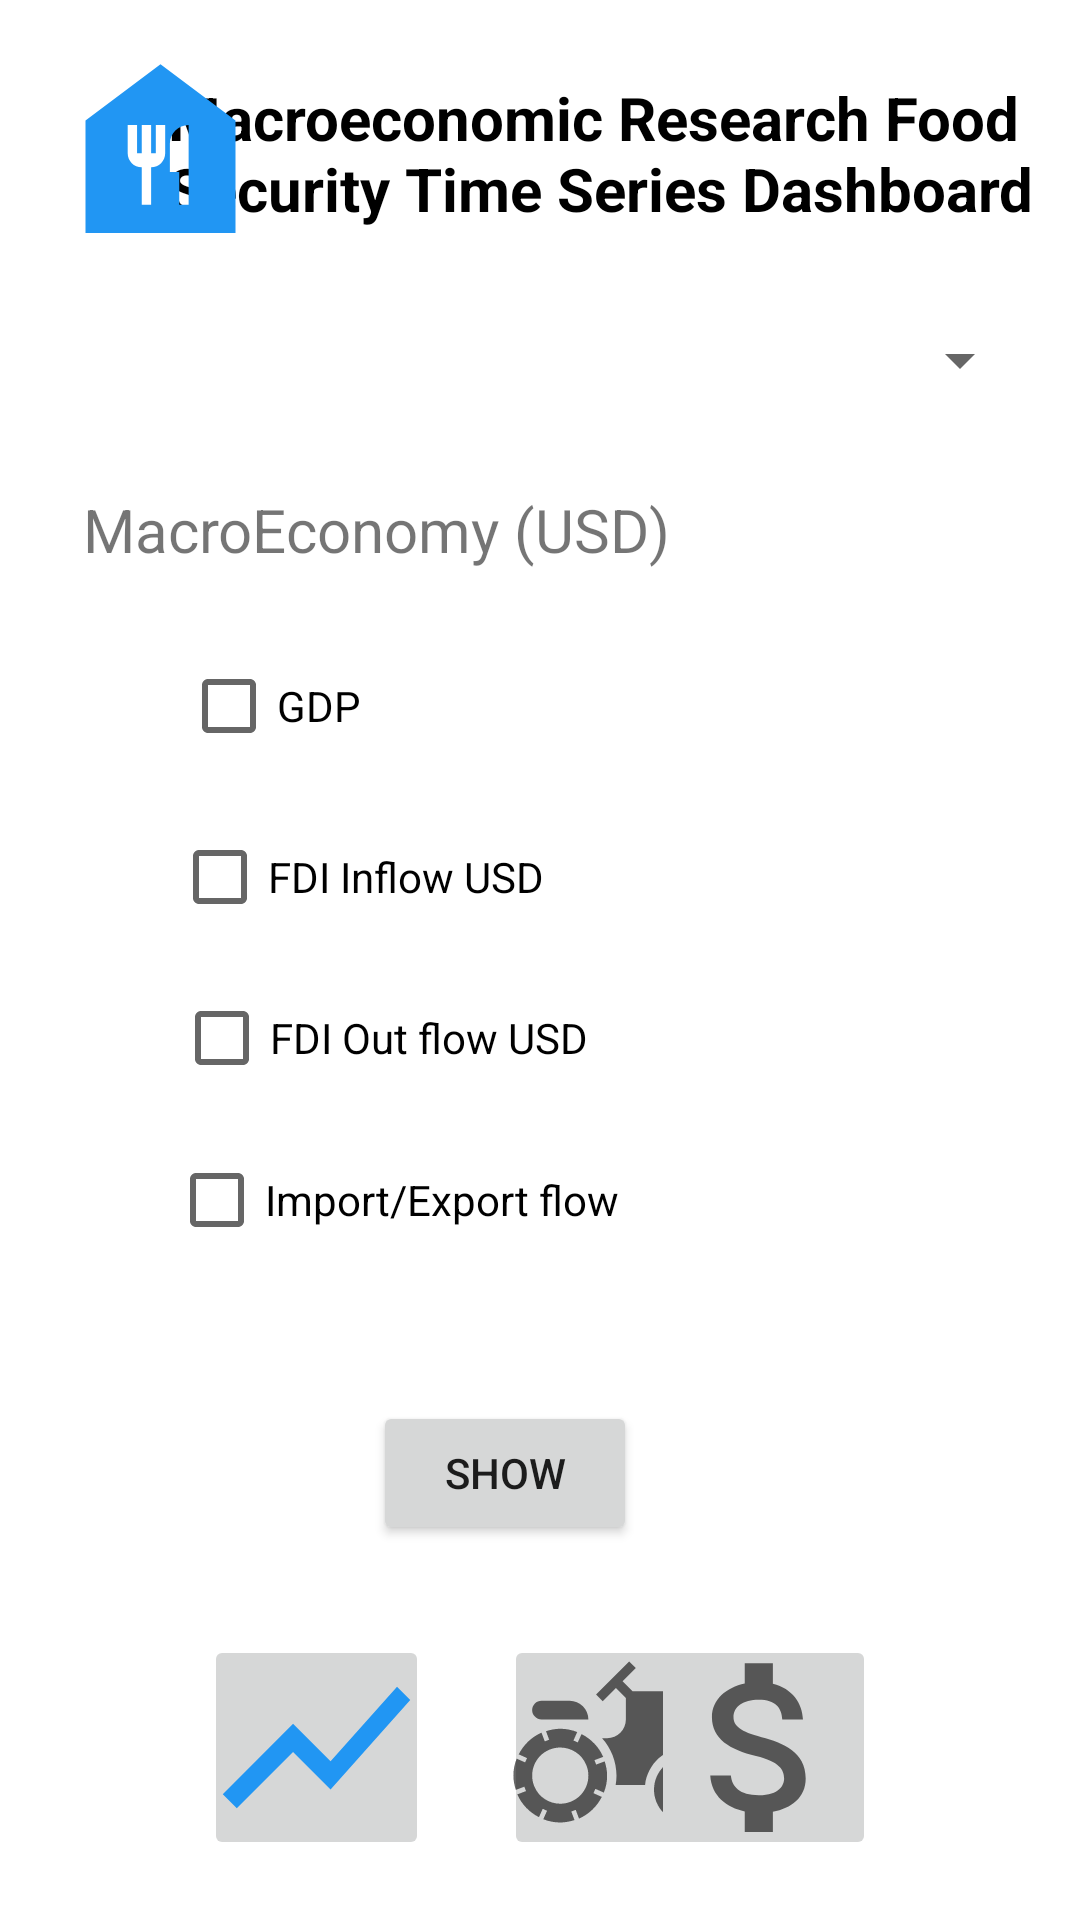

The Android layout XML behind this screen, and the referenced resources:
<!-- AndroidManifest.xml: application theme Theme.HackathonChellenge -->
<!-- res/layout/macroeconomy_checkbox.xml -->
<?xml version="1.0" encoding="utf-8"?>
<androidx.constraintlayout.widget.ConstraintLayout xmlns:android="http://schemas.android.com/apk/res/android"
    xmlns:app="http://schemas.android.com/apk/res-auto"
    xmlns:tools="http://schemas.android.com/tools"
    android:layout_width="match_parent"
    android:layout_height="match_parent">

    <TextView
        android:id="@+id/title"
        android:layout_width="295dp"
        android:layout_height="58dp"
        android:text="Macroeconomic Research Food Security Time Series Dashboard"
        android:textAppearance="@style/TextAppearance.AppCompat.Large"
        android:textColor="@color/black"
        android:textSize="20dp"
        android:textStyle="bold"
        app:layout_constraintBottom_toBottomOf="parent"
        app:layout_constraintEnd_toEndOf="parent"
        app:layout_constraintHorizontal_bias="0.862"
        app:layout_constraintLeft_toLeftOf="parent"
        app:layout_constraintRight_toRightOf="parent"
        app:layout_constraintStart_toStartOf="parent"
        app:layout_constraintTop_toTopOf="parent"
        app:layout_constraintVertical_bias="0.044" />


    <Spinner
        android:id="@+id/countrySpinner"
        android:layout_width="200dp"
        android:layout_height="40dp"
        android:layout_marginTop="100dp"
        android:layout_marginEnd="16dp"
        app:layout_constraintEnd_toEndOf="parent"
        app:layout_constraintTop_toTopOf="parent" />

    <ImageButton
        android:id="@+id/macroeconomicButton"
        android:onClick="macroeconomicActivity"
        android:layout_width="75dp"
        android:layout_height="75dp"
        android:layout_marginStart="68dp"
        android:layout_marginBottom="20dp"
        app:layout_constraintBottom_toBottomOf="parent"
        app:layout_constraintStart_toStartOf="parent"
        app:srcCompat="@drawable/ic_baseline_show_chart_75_select" />

    <ImageButton
        android:id="@+id/agricultureButton"
        android:onClick="agricultureActivity"
        android:layout_width="75dp"
        android:layout_height="75dp"
        android:layout_marginStart="168dp"
        android:layout_marginBottom="20dp"
        app:layout_constraintBottom_toBottomOf="parent"
        app:layout_constraintStart_toStartOf="parent"
        app:srcCompat="@drawable/ic_baseline_agriculture_75_unselect" />

    <ImageButton
        android:id="@+id/tradeButton"
        android:onClick="tradeActivity"
        android:layout_width="75dp"
        android:layout_height="75dp"
        android:layout_marginEnd="68dp"
        android:layout_marginBottom="20dp"
        app:layout_constraintBottom_toBottomOf="parent"
        app:layout_constraintEnd_toEndOf="parent"
        app:srcCompat="@drawable/ic_baseline_attach_money_75_unselect" />

    <ImageView
        android:id="@+id/imageView"
        android:layout_width="wrap_content"
        android:layout_height="wrap_content"
        android:layout_marginStart="16dp"
        android:layout_marginTop="12dp"
        app:layout_constraintStart_toStartOf="parent"
        app:layout_constraintTop_toTopOf="parent"
        app:srcCompat="@drawable/ic_baseline_food_bank_75" />

    <TextView
        android:id="@+id/textView"
        android:layout_width="wrap_content"
        android:layout_height="wrap_content"
        android:text="MacroEconomy (USD)"
        android:fontWeight="400"
        android:textSize="20dp"
        app:layout_constraintBottom_toBottomOf="parent"
        app:layout_constraintEnd_toEndOf="parent"
        app:layout_constraintHorizontal_bias="0.169"
        app:layout_constraintStart_toStartOf="parent"
        app:layout_constraintTop_toTopOf="parent"
        app:layout_constraintVertical_bias="0.266" />

    <CheckBox
        android:id="@+id/checkbox_GDP"
        android:layout_width="wrap_content"
        android:layout_height="wrap_content"
        android:checked="false"
        android:text="GDP"
        app:layout_constraintBottom_toBottomOf="parent"
        app:layout_constraintEnd_toEndOf="parent"
        app:layout_constraintHorizontal_bias="0.201"
        app:layout_constraintStart_toStartOf="parent"
        app:layout_constraintTop_toTopOf="parent"
        app:layout_constraintVertical_bias="0.357" />

    <CheckBox
        android:id="@+id/checkbox_FDIInflowUSD"
        android:layout_width="wrap_content"
        android:layout_height="wrap_content"
        android:checked="false"
        android:text="FDI Inflow USD"
        app:layout_constraintBottom_toBottomOf="parent"
        app:layout_constraintEnd_toEndOf="parent"
        app:layout_constraintHorizontal_bias="0.243"
        app:layout_constraintStart_toStartOf="parent"
        app:layout_constraintTop_toTopOf="parent"
        app:layout_constraintVertical_bias="0.453" />

    <CheckBox
        android:id="@+id/checkbox_FDIOutflowUSD"
        android:layout_width="wrap_content"
        android:layout_height="wrap_content"
        android:checked="false"
        android:text="FDI Out flow USD"
        app:layout_constraintBottom_toBottomOf="parent"
        app:layout_constraintEnd_toEndOf="parent"
        app:layout_constraintHorizontal_bias="0.261"
        app:layout_constraintStart_toStartOf="parent"
        app:layout_constraintTop_toTopOf="parent"
        app:layout_constraintVertical_bias="0.544" />

    <CheckBox
        android:id="@+id/checkbox_ImportExportFlow"
        android:layout_width="wrap_content"
        android:layout_height="wrap_content"
        android:checked="false"
        android:text="Import/Export flow"
        app:layout_constraintBottom_toBottomOf="parent"
        app:layout_constraintEnd_toEndOf="parent"
        app:layout_constraintHorizontal_bias="0.268"
        app:layout_constraintStart_toStartOf="parent"
        app:layout_constraintTop_toTopOf="parent"
        app:layout_constraintVertical_bias="0.635" />

    <Button
        android:id="@+id/button2"
        android:layout_width="wrap_content"
        android:layout_height="wrap_content"
        android:onClick="macroeconomicChart"
        android:text="Show"
        app:layout_constraintBottom_toBottomOf="parent"
        app:layout_constraintEnd_toEndOf="parent"
        app:layout_constraintHorizontal_bias="0.457"
        app:layout_constraintStart_toStartOf="parent"
        app:layout_constraintTop_toTopOf="parent"
        app:layout_constraintVertical_bias="0.789" />


</androidx.constraintlayout.widget.ConstraintLayout>
<!-- resources referenced by this layout -->
<resources>
  <!-- drawable ic_baseline_attach_money_75_unselect (drawable) -->
  <vector android:height="75dp" android:tint="?attr/colorControlNormal"
      android:viewportHeight="24" android:viewportWidth="24"
      android:width="75dp" xmlns:android="http://schemas.android.com/apk/res/android">
      <path android:fillColor="@android:color/white" android:pathData="M11.8,10.9c-2.27,-0.59 -3,-1.2 -3,-2.15 0,-1.09 1.01,-1.85 2.7,-1.85 1.78,0 2.44,0.85 2.5,2.1h2.21c-0.07,-1.72 -1.12,-3.3 -3.21,-3.81V3h-3v2.16c-1.94,0.42 -3.5,1.68 -3.5,3.61 0,2.31 1.91,3.46 4.7,4.13 2.5,0.6 3,1.48 3,2.41 0,0.69 -0.49,1.79 -2.7,1.79 -2.06,0 -2.87,-0.92 -2.98,-2.1h-2.2c0.12,2.19 1.76,3.42 3.68,3.83V21h3v-2.15c1.95,-0.37 3.5,-1.5 3.5,-3.55 0,-2.84 -2.43,-3.81 -4.7,-4.4z"/>
  </vector>
  <!-- drawable ic_baseline_food_bank_75 (drawable) -->
  <vector android:height="75dp" android:tint="#2196F3"
      android:viewportHeight="24" android:viewportWidth="24"
      android:width="75dp" xmlns:android="http://schemas.android.com/apk/res/android">
      <path android:fillColor="@android:color/white" android:pathData="M12,3L4,9v12h16V9L12,3zM12.5,12.5c0,0.83 -0.67,1.5 -1.5,1.5v4h-1v-4c-0.83,0 -1.5,-0.67 -1.5,-1.5v-3h1v3H10v-3h1v3h0.5v-3h1V12.5zM15,18h-1v-3.5h-1v-3c0,-1.1 0.9,-2 2,-2V18z"/>
  </vector>
  <!-- drawable ic_baseline_show_chart_75_select (drawable) -->
  <vector android:height="75dp" android:tint="#2196F3"
      android:viewportHeight="24" android:viewportWidth="24"
      android:width="75dp" xmlns:android="http://schemas.android.com/apk/res/android">
      <path android:fillColor="@android:color/white" android:pathData="M3.5,18.49l6,-6.01 4,4L22,6.92l-1.41,-1.41 -7.09,7.97 -4,-4L2,16.99z"/>
  </vector>
  <style name="Theme.HackathonChellenge" parent="Theme.MaterialComponents.DayNight.DarkActionBar">
          
          <item name="colorPrimary">@color/purple_500</item>
          <item name="colorPrimaryVariant">@color/purple_700</item>
          <item name="colorOnPrimary">@color/white</item>
          
          <item name="colorSecondary">@color/teal_200</item>
          <item name="colorSecondaryVariant">@color/teal_700</item>
          <item name="colorOnSecondary">@color/black</item>
          
          <item name="android:statusBarColor" tools:targetApi="l">?attr/colorPrimaryVariant</item>
          
      </style>
  <!-- not gathered from this repository: default colours our renderer supplied (Android Studio template values) -->
  <color name="purple_500">#FF6200EE</color>
  <color name="purple_700">#FF3700B3</color>
  <color name="teal_200">#FF03DAC5</color>
  <color name="teal_700">#FF018786</color>
  <color name="black">#FF000000</color>
  <color name="white">#FFFFFFFF</color>
</resources>
